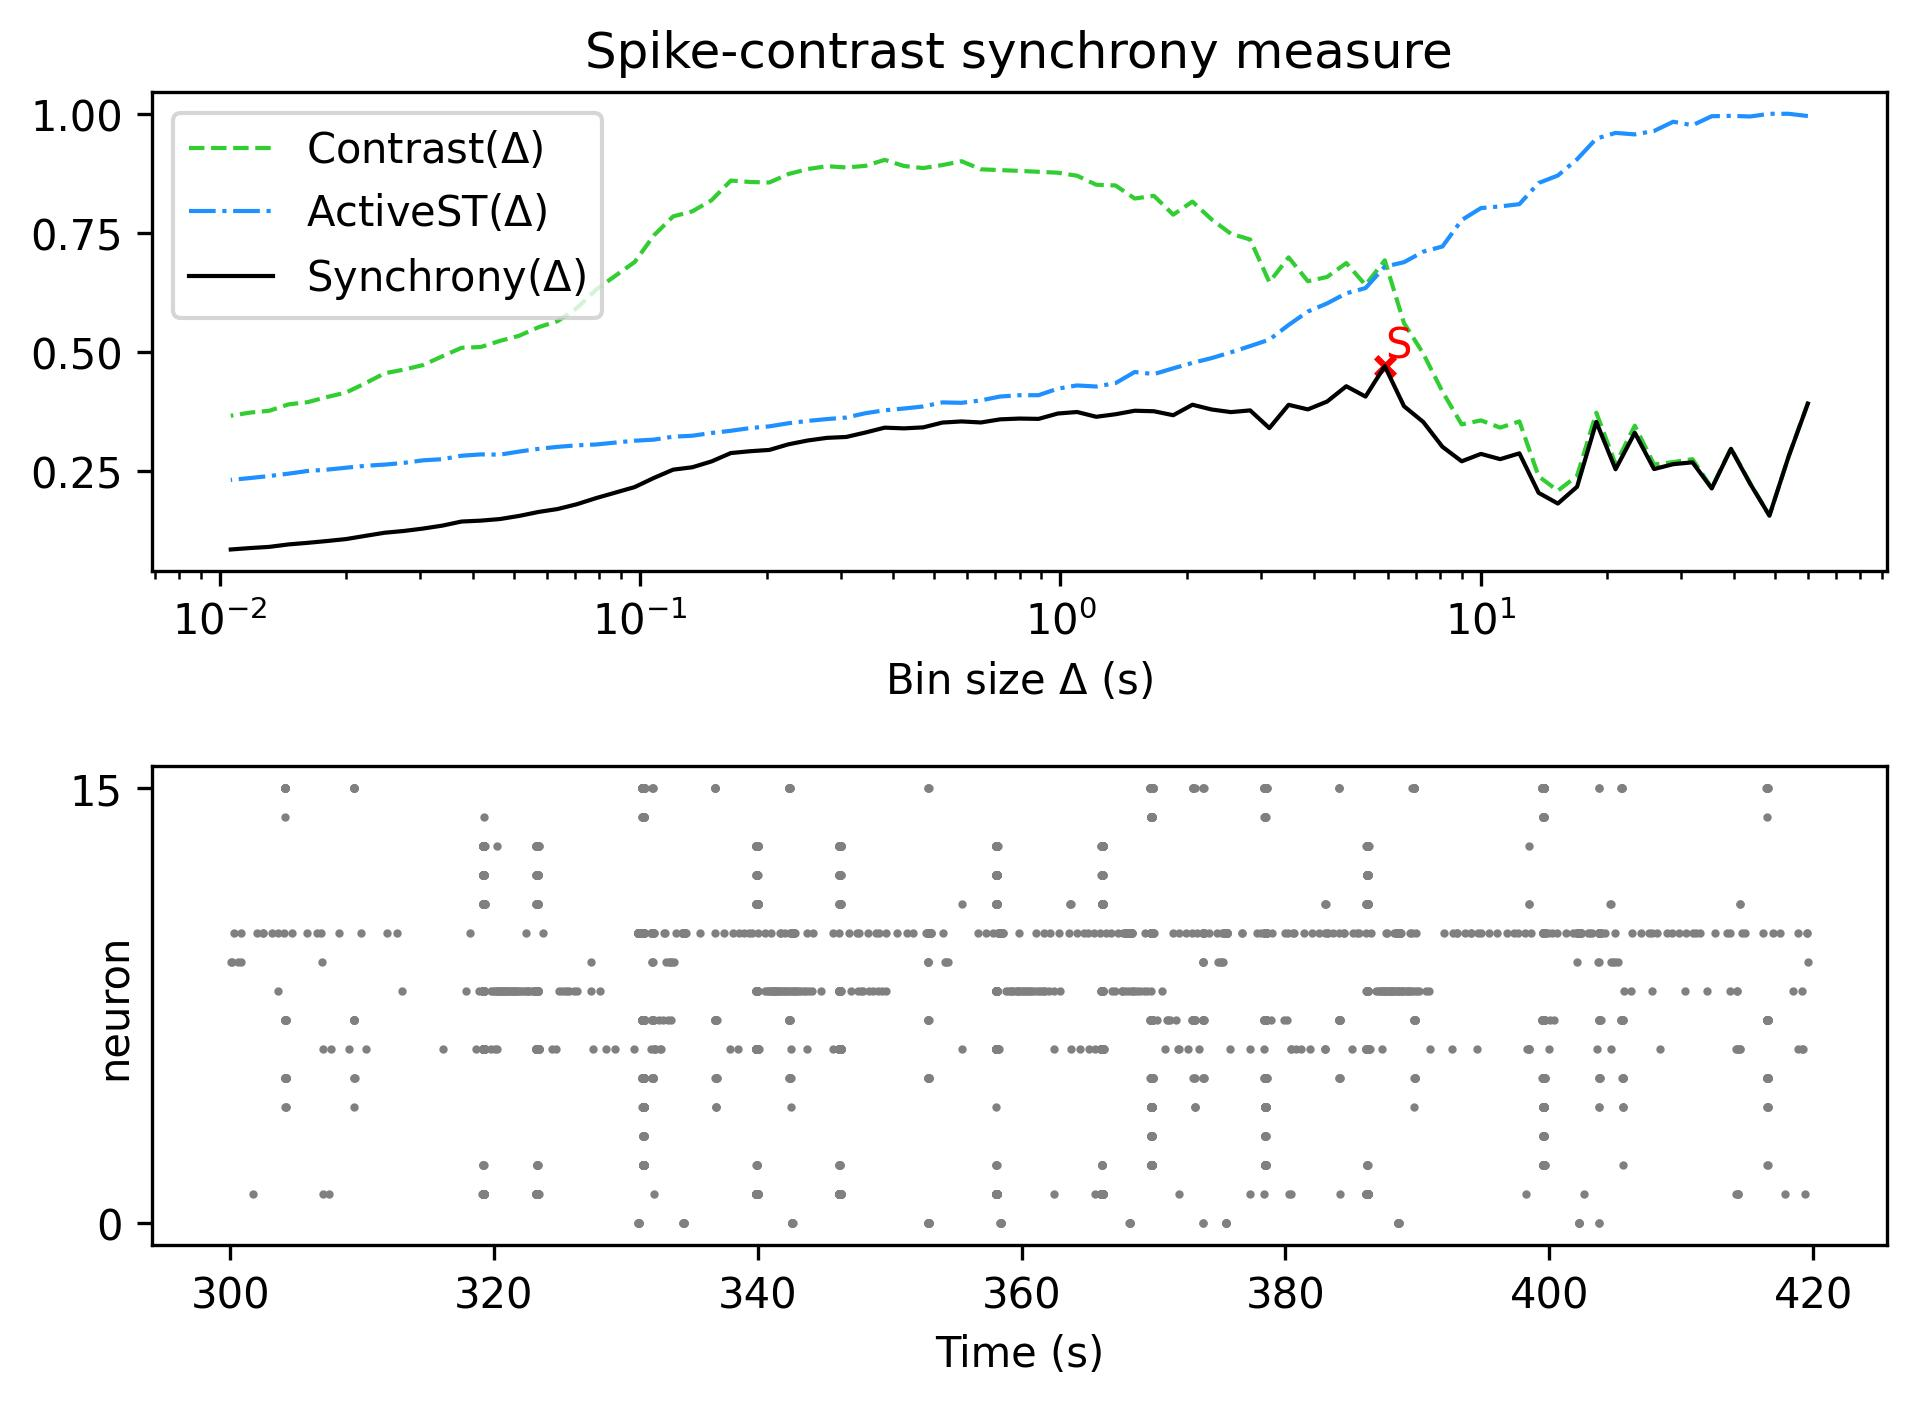

Data behind this chart, as committed beside it:
, Spike-contrast (60.0 s), Spike-contrast (54.0 s), Spike-contrast (48.6 s), Spike-contrast (43.74 s), Spike-contrast (39.366 s), Spike-contrast (35.429 s), Spike-contrast (31.886 s), Spike-contrast (28.698 s), Spike-contrast (25.828 s), Spike-contrast (23.245 s), Spike-contrast (20.921 s), Spike-contrast (18.829 s), Spike-contrast (16.946 s), Spike-contrast (15.251 s), Spike-contrast (13.726 s), Spike-contrast (12.353 s), Spike-contrast (11.118 s), Spike-contrast (10.006 s), Spike-contrast (9.006 s), Spike-contrast (8.105 s), Spike-contrast (7.295 s), Spike-contrast (6.565 s), Spike-contrast (5.909 s)
0, 0.3909, 0.2799, 0.1553, 0.2222, 0.2957, 0.2125, 0.2674, 0.2635, 0.2532, 0.3295, 0.2528, 0.3522, 0.2161, 0.1807, 0.2032, 0.2862, 0.274, 0.2851, 0.2695, 0.2999, 0.3522, 0.3853, 0.4696
